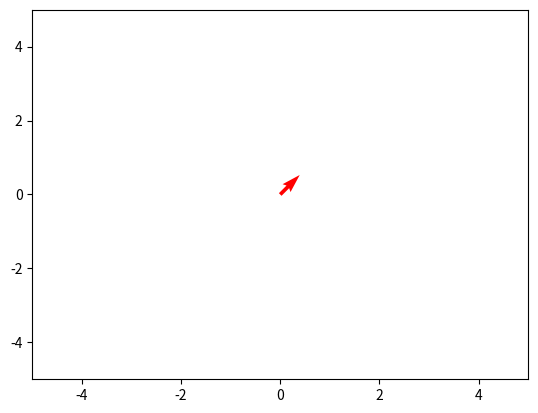

The script that saved this image:
import numpy as np
from matplotlib import pyplot as plt
from matplotlib import animation

# X, Y = np.sin(np.arange(0, 0.01, 2*np.pi)), np.cos(np.arange(0, 0.01, 2*np.pi))

X, Y = 0, 0
U, V = 1 * np.sin(np.pi / 4), 1 * np.cos(np.pi / 4)
fig, ax = plt.subplots(1, 1)

Q = ax.quiver(X, Y, U, V, pivot='tail', color='r', units='inches')

ax.set_xlim(-5, 5), ax.set_ylim(-5, 5)


def update_quiver(num, Q, X, Y, phase, amplitude):
    """updates the horizontal and vertical vector components by a
    fixed increment on each frame
    """
    U = X + (np.sin(num * 2 * np.pi / 100 - phase)) * np.sin(phase) * amplitude
    V = Y + (np.sin(num * 2 * np.pi / 100 - phase)) * np.cos(phase) * amplitude

    Q.set_UVC(U, V)

    return Q


# you need to set blit=False, or the first set of arrows never gets
# cleared on subsequent frames
ani1 = animation.FuncAnimation(fig, update_quiver, fargs=(Q, X, Y, 0, 5), interval=5, blit=False)
ani2 = animation.FuncAnimation(fig, update_quiver, fargs=(Q, X, Y, 2*np.pi/3, 5), interval=5, blit=False)
#fig.tight_layout()
plt.show()
